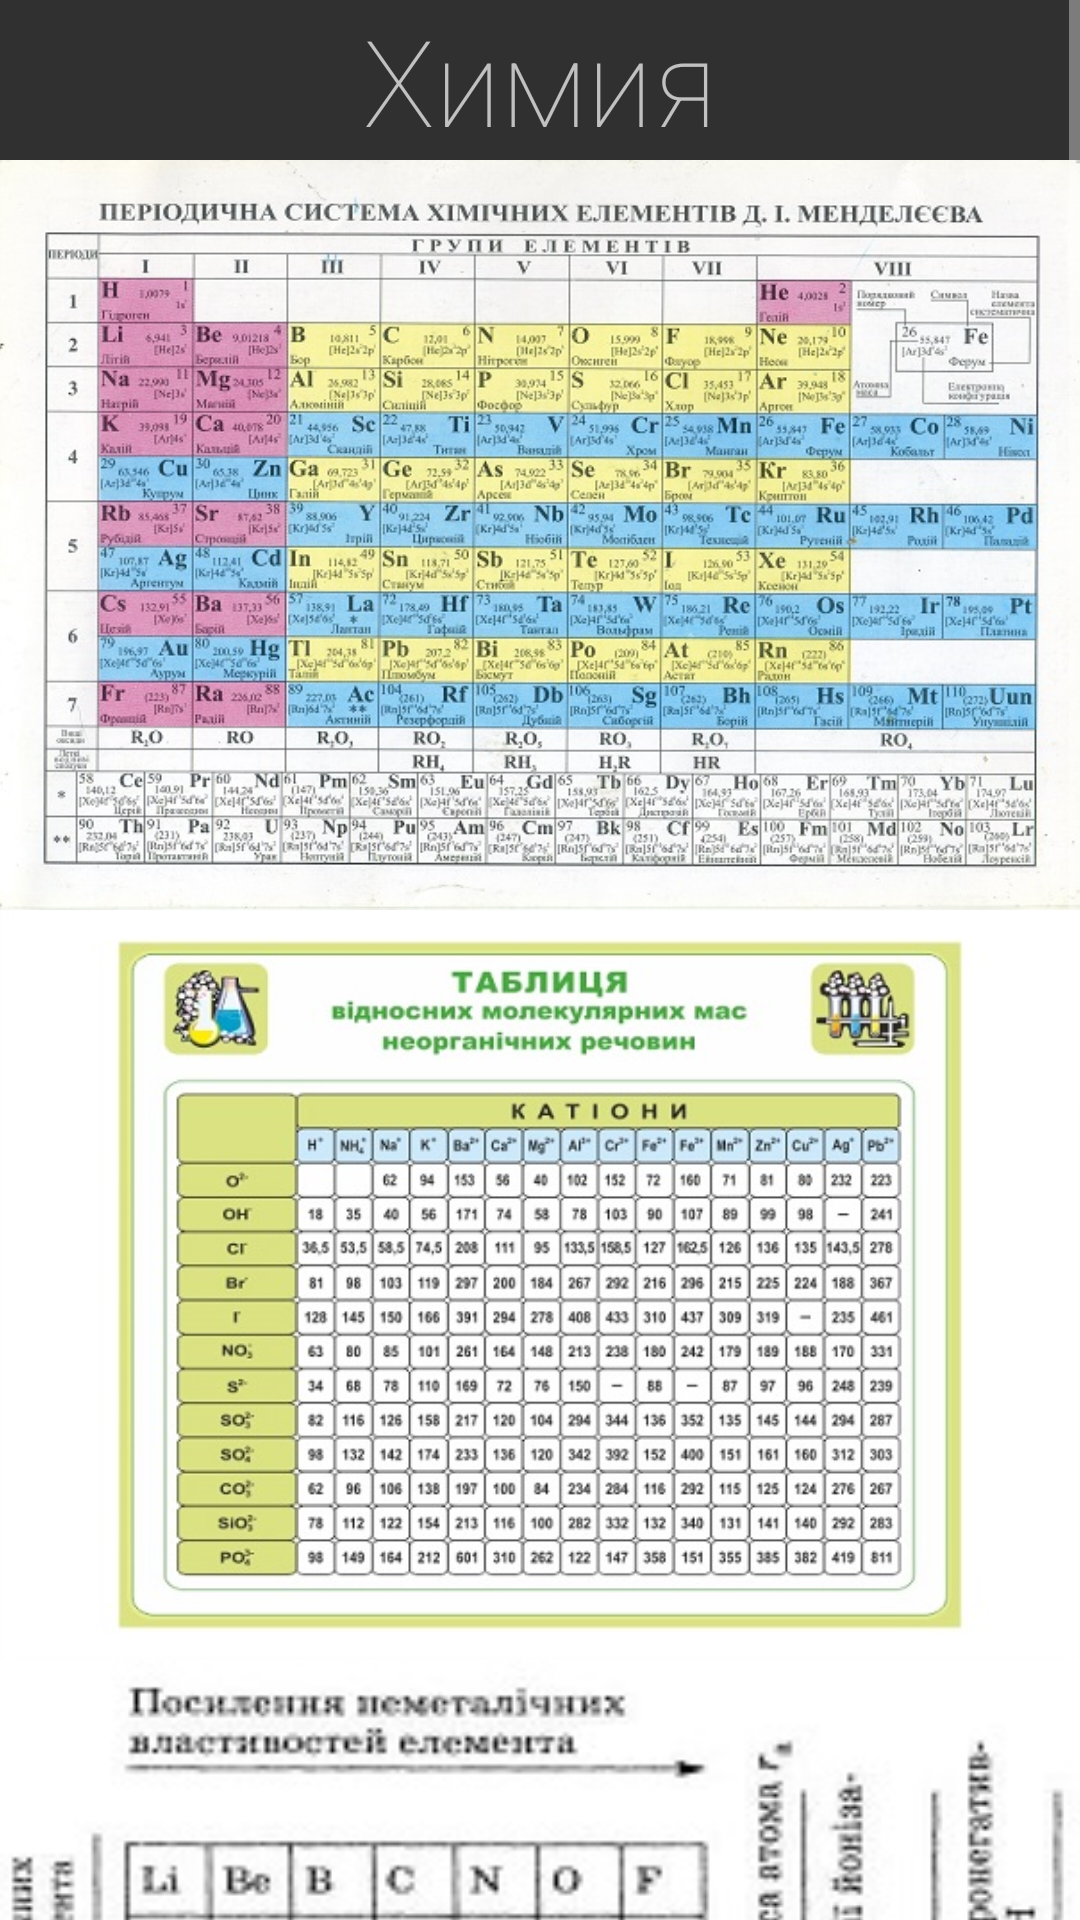

Here is an Android app screen rendered from its layout file. Give the layout XML and the strings, colors and styles it references.
<!-- AndroidManifest.xml: application theme AppTheme -->
<!-- res/layout/activity_chemistry.xml -->
<RelativeLayout xmlns:android="http://schemas.android.com/apk/res/android"
    xmlns:tools="http://schemas.android.com/tools" android:layout_width="match_parent"
    android:layout_height="match_parent" android:paddingLeft="@dimen/activity_horizontal_margin"
    android:paddingRight="@dimen/activity_horizontal_margin"
    android:paddingTop="@dimen/activity_vertical_margin"
    android:paddingBottom="@dimen/activity_vertical_margin"
    tools:context="com.example.user59.encyclopedia.Chemistry">

<ScrollView
    android:layout_width="match_parent"
    android:layout_height="fill_parent"
    android:scrollbars="vertical"
    android:id="@+id/scrollView3">

    <LinearLayout
        android:layout_width="fill_parent"
        android:layout_height="wrap_content"
        android:orientation="vertical">


        <TextView
            android:layout_width="match_parent"
            android:layout_height="wrap_content"
            android:textAppearance="?android:attr/textAppearanceSmall"
            android:text="Химия"
            android:id="@+id/textView2"
            android:textSize="40sp"
            android:layout_gravity="center_horizontal"
            android:textAlignment="center"
            android:fontFamily="sans-serif-thin" />

        <ImageView
            android:layout_width="match_parent"
            android:layout_height="250dp"
            android:id="@+id/imageView9"
            android:src="@drawable/chemistrytablmendel"
            android:scaleType="fitXY"/>

        <ImageView
            android:layout_width="wrap_content"
            android:layout_height="250dp"
            android:src="@drawable/chemistryvmmneorg"
            android:id="@+id/imageView12"
            android:scaleType="fitXY" />

        <ImageView
            android:layout_width="match_parent"
            android:layout_height="330dp"
            android:src="@drawable/chemistryelectrvlast"
            android:id="@+id/imageView11"
            android:scaleType="fitXY"/>

        <ImageView
            android:layout_width="wrap_content"
            android:layout_height="230dp"
            android:src="@drawable/chemistryrozch"
            android:id="@+id/imageView10"
            android:scaleType="fitXY"/>

    </LinearLayout>















</ScrollView>


</RelativeLayout>
<!-- resources referenced by this layout -->
<resources>
  <!-- drawable chemistryelectrvlast: jpg bitmap (drawable, 28029 bytes) -->
  <!-- drawable chemistryrozch: jpg bitmap (drawable, 82496 bytes) -->
  <!-- drawable chemistrytablmendel: jpg bitmap (drawable, 154988 bytes) -->
  <!-- drawable chemistryvmmneorg: jpg bitmap (drawable, 101464 bytes) -->
  <style name="AppTheme" parent="Theme.AppCompat.NoActionBar">
          
          <item name="colorPrimary">@color/colorPrimary</item>
          <item name="colorPrimaryDark">@color/colorPrimaryDark</item>
          <item name="colorAccent">@color/colorAccent</item>
      </style>
  <color name="colorPrimary">#3F51B5</color>
  <color name="colorPrimaryDark">#303F9F</color>
  <color name="colorAccent">#FF4081</color>
</resources>
